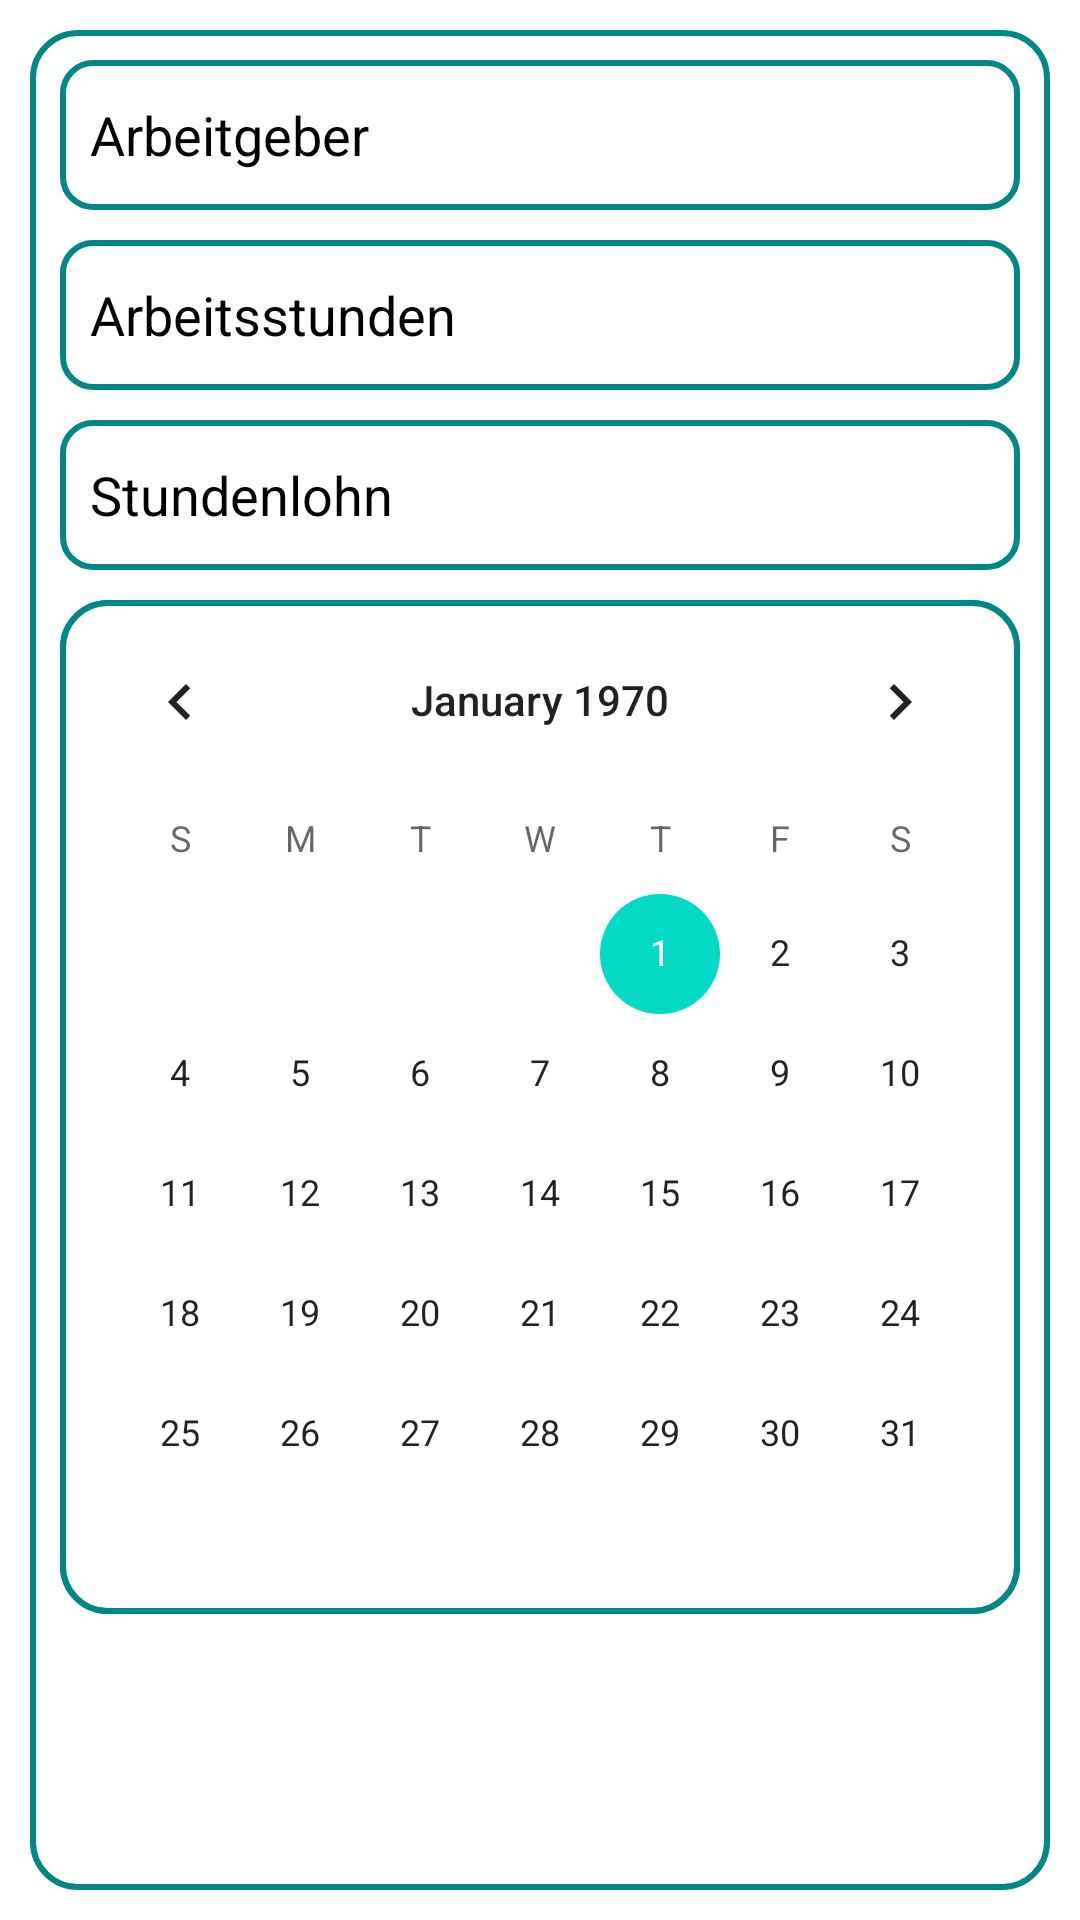

Produce the Android XML layout that renders to this screen, including the resource entries it uses.
<!-- AndroidManifest.xml: application theme Theme.StuLo -->
<!-- res/layout/activity_main2.xml -->
<?xml version="1.0" encoding="utf-8"?>
<androidx.constraintlayout.widget.ConstraintLayout xmlns:android="http://schemas.android.com/apk/res/android"
    xmlns:app="http://schemas.android.com/apk/res-auto"
    xmlns:tools="http://schemas.android.com/tools"
    android:layout_width="match_parent"
    android:layout_height="match_parent"
    tools:context=".MainActivity2">

    <ScrollView
        android:id="@+id/scrollview"
        android:layout_width="match_parent"
        android:layout_height="match_parent"
        android:background="@drawable/corner"
        android:layout_margin="10dp"
        tools:ignore="SpeakableTextPresentCheck">

        <LinearLayout
            android:id="@+id/linearlayout"
            android:layout_width="match_parent"
            android:layout_height="wrap_content"
            android:orientation="vertical" >
            <EditText
                android:id="@+id/employer"
                android:layout_width="match_parent"
                android:layout_height="50dp"
                android:ems="10"
                android:hint="@string/employer"
                android:inputType="textPersonName"
                android:background="@drawable/corner_of_edittext"
                android:layout_marginTop="10dp"
                android:textColorHint="@color/black"
                tools:ignore="Autofill,TextContrastCheck,DuplicateSpeakableTextCheck" />
            <EditText
                android:id="@+id/hours"
                android:layout_width="match_parent"
                android:layout_height="50dp"
                android:ems="10"
                android:inputType="numberDecimal"
                android:hint="@string/hours"
                android:background="@drawable/corner_of_edittext"
                android:layout_marginTop="10dp"
                android:textColorHint="@color/black"
                tools:ignore="Autofill" />
            <EditText
                android:id="@+id/salary"
                android:layout_width="match_parent"
                android:layout_height="50dp"
                android:ems="10"
                android:inputType="numberDecimal"
                android:hint="@string/salary"
                android:background="@drawable/corner_of_edittext"
                android:layout_marginTop="10dp"
                android:textColorHint="@color/black"
                tools:ignore="Autofill" />

            <CalendarView
                android:id="@+id/calendarView"
                android:layout_width="match_parent"
                android:layout_height="wrap_content"
                android:contentDescription="@string/calendar"
                android:layout_marginTop="10dp"
                android:background="@drawable/corner_of_calendar"
                />

            <LinearLayout
                android:layout_width="match_parent"
                android:layout_height="wrap_content"
                android:orientation="horizontal"
                android:layout_gravity="center">
                <Button
                    android:id="@+id/create"
                    android:layout_width="match_parent"
                    android:layout_height="wrap_content"
                    android:layout_weight="1"
                    android:text="@string/create"
                    android:padding="20dp"
                    android:backgroundTint="@color/teal_700"
                    android:layout_margin="5dp"
                    android:textColor="@color/white"
                    style="?android:attr/buttonBarButtonStyle" />
                <Button
                    android:id="@+id/show"
                    android:layout_width="match_parent"
                    android:layout_height="wrap_content"
                    android:layout_weight="1"
                    android:layout_margin="5dp"
                    android:backgroundTint="@color/teal_700"
                    android:padding="20dp"
                    android:text="@string/events"
                    android:textColor="@color/white"
                    style="?android:attr/buttonBarButtonStyle" />
            </LinearLayout>
        </LinearLayout>
    </ScrollView>
</androidx.constraintlayout.widget.ConstraintLayout>
<!-- resources referenced by this layout -->
<resources>
  <color name="black">#FF000000</color>
  <color name="teal_700">#FF018786</color>
  <color name="white">#FFFFFFFF</color>
  <!-- drawable corner (drawable) -->
  <?xml version="1.0" encoding="utf-8"?>
  <selector xmlns:android="http://schemas.android.com/apk/res/android">
      <item>
          <shape android:shape="rectangle">
              <solid android:color="@color/white"/>
              <corners android:radius="15dp"/>
              <stroke android:width="2dp" android:color="@color/teal_700"/>
              <padding android:right="10dp" android:left="10dp"/>
          </shape>
      </item>
  </selector>
  <!-- drawable corner_of_calendar (drawable) -->
  <?xml version="1.0" encoding="utf-8"?>
  <selector xmlns:android="http://schemas.android.com/apk/res/android">
      <item>
          <shape android:shape="rectangle">
              <solid android:color="@color/white"/>
              <corners android:radius="15dp"/>
              <stroke android:width="2dp"
                  android:color="@color/teal_700"/>
          </shape>
      </item>
  </selector>
  <!-- drawable corner_of_edittext (drawable) -->
  <?xml version="1.0" encoding="utf-8"?>
  <selector xmlns:android="http://schemas.android.com/apk/res/android">
      <item>
          <shape android:shape="rectangle">
              <solid android:color="@color/white"/>
              <corners android:radius="10dp"/>
              <stroke android:width="2dp" android:color="@color/teal_700"/>
              <padding android:right="10dp" android:left="10dp"/>
          </shape>
      </item>
  </selector>
  <string name="calendar">Datum</string>
  <string name="create">Erstellen</string>
  <string name="employer">Arbeitgeber</string>
  <string name="events">Events</string>
  <string name="hours">Arbeitsstunden</string>
  <string name="salary">Stundenlohn</string>
  <style name="Theme.StuLo" parent="Theme.MaterialComponents.DayNight.DarkActionBar">
          
          <item name="colorPrimary">@color/teal_700</item>
          <item name="colorPrimaryVariant">@color/purple_700</item>
          <item name="colorOnPrimary">@color/white</item>
          
          <item name="colorSecondary">@color/teal_200</item>
          <item name="colorSecondaryVariant">@color/teal_700</item>
          <item name="colorOnSecondary">@color/black</item>
          
          <item name="android:statusBarColor" tools:targetApi="l">?attr/colorPrimaryVariant</item>
          
      </style>
  <color name="purple_700">#FF3700B3</color>
  <color name="teal_200">#FF03DAC5</color>
</resources>
